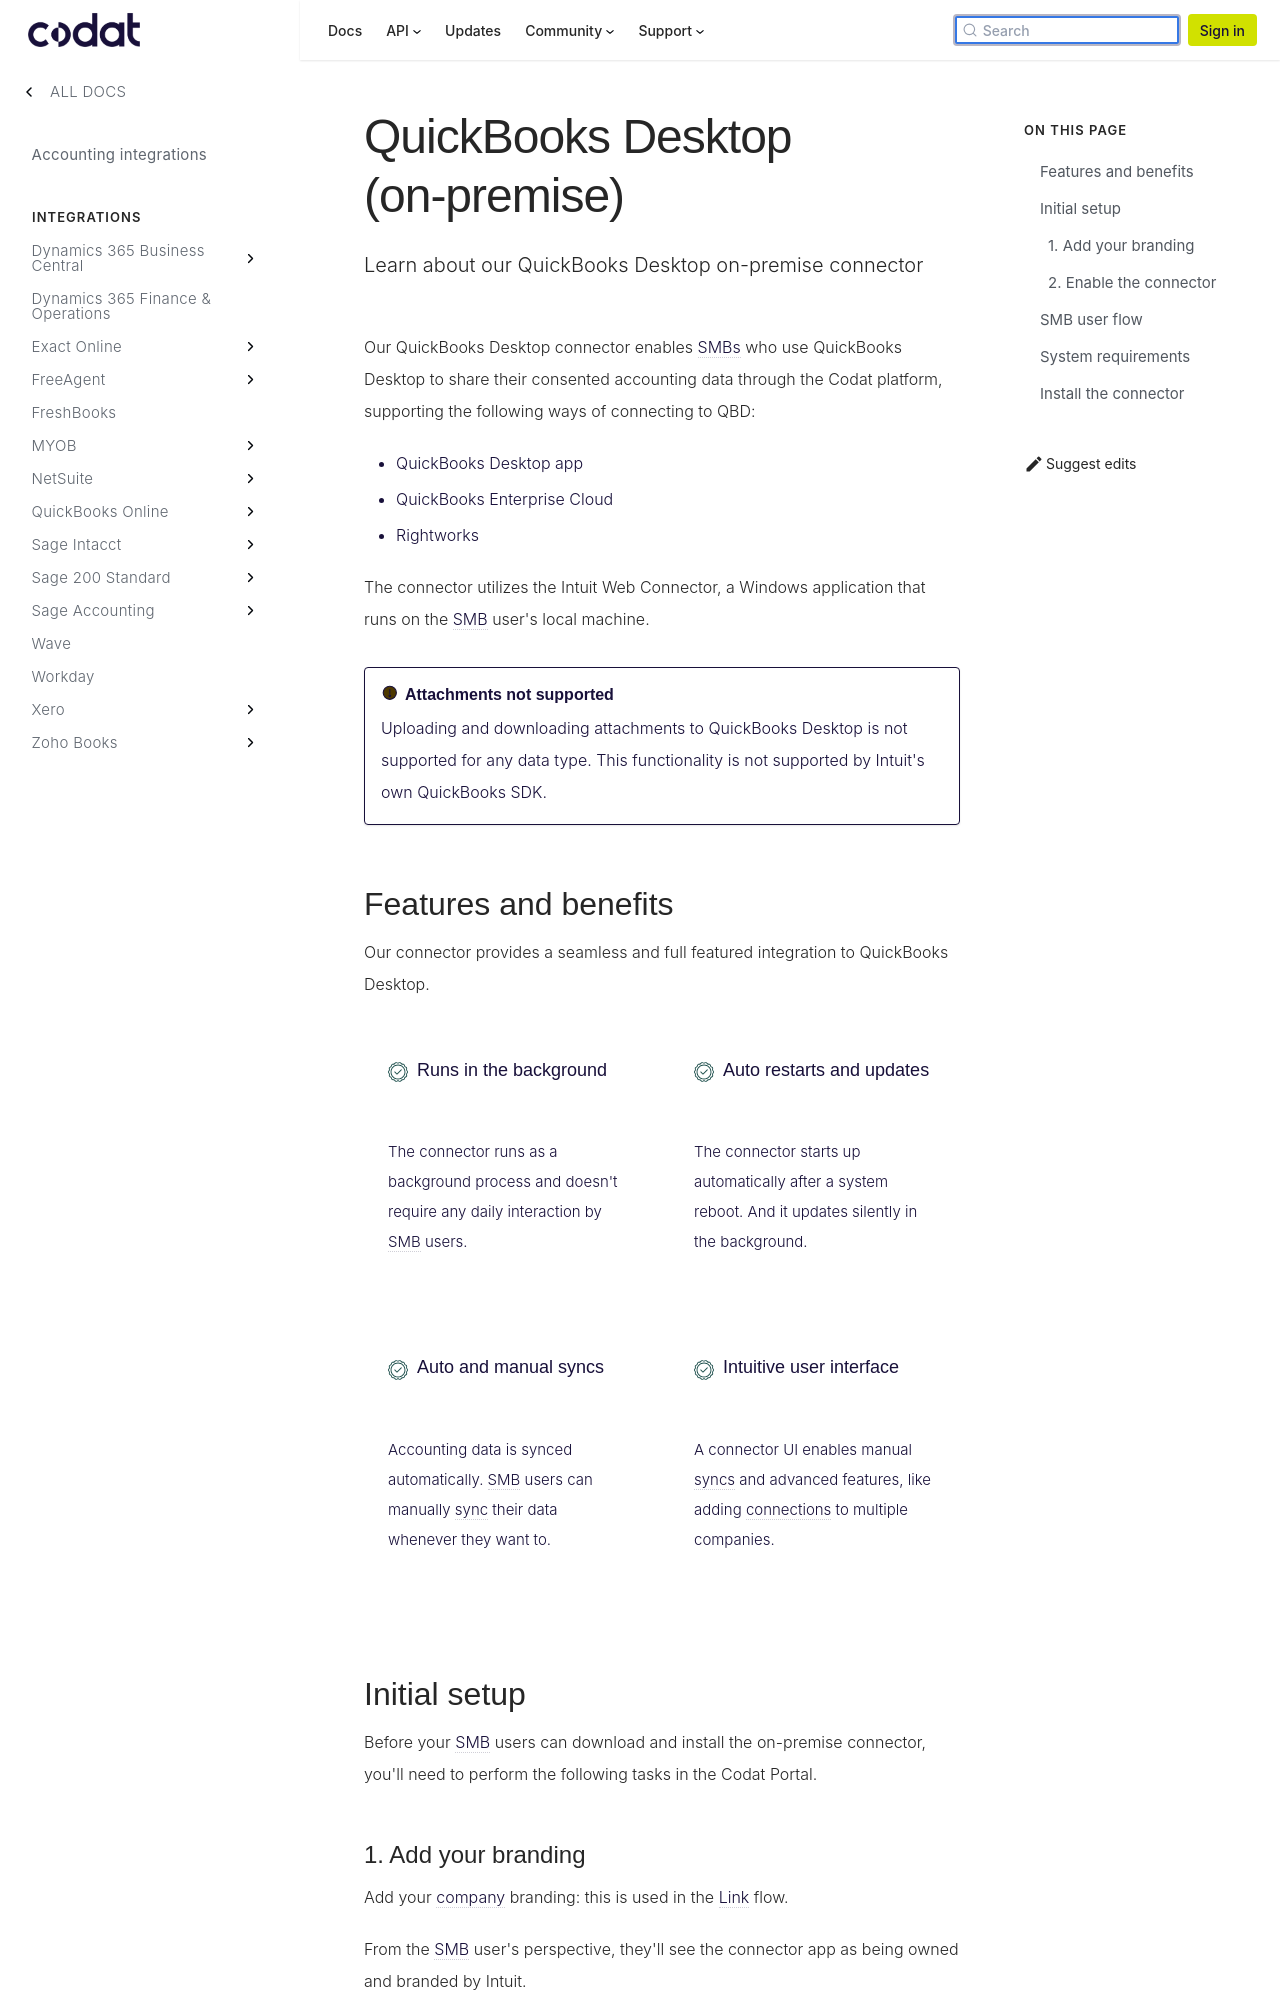

repository: codatio/codat-docs · page: pr-preview/pr-1903/integrations/accounting/quickbooksdesktop/accounting-quickbooksdesktop/index.html · generator: docusaurus

---
title: "QuickBooks Desktop (on-premise)"
description: "Learn about our QuickBooks Desktop on-premise connector"
---

Our QuickBooks Desktop connector enables SMBs who use QuickBooks Desktop to share their consented accounting data through the Codat platform, supporting the following ways of connecting to QBD:

- QuickBooks Desktop app
- QuickBooks Enterprise Cloud
- Rightworks

The connector utilizes the Intuit Web Connector, a Windows application that runs on the SMB user's local machine.

:::caution Attachments not supported

Uploading and downloading attachments to QuickBooks Desktop is not supported for any data type. This functionality is not supported by Intuit's own QuickBooks SDK.

:::

## Features and benefits

Our connector provides a seamless and full featured integration to QuickBooks Desktop.

<ul className="card-container col-2">
  <li className="card">
    <div className="header">
      <FeatureBullet />
      <h3>Runs in the background</h3>
    </div>
    <p>
      The connector runs as a background process and doesn't require any daily
      interaction by SMB users.
    </p>
  </li>
  <li className="card">
    <div className="header">
      <FeatureBullet />
      <h3>Auto restarts and updates</h3>
    </div>
    <p>
      The connector starts up automatically after a system reboot. And it
      updates silently in the background.
    </p>
  </li>
  <li className="card">
    <div className="header">
      <FeatureBullet />
      <h3>Auto and manual syncs</h3>
    </div>
    <p>
      Accounting data is synced automatically. SMB users can manually sync their
      data whenever they want to.
    </p>
  </li>
  <li className="card">
    <div className="header">
      <FeatureBullet />
      <h3>Intuitive user interface</h3>
    </div>
    <p>
      A connector UI enables manual syncs and advanced features, like adding
      connections to multiple companies.
    </p>
  </li>
</ul>

## Initial setup

Before your SMB users can download and install the on-premise connector, you'll need to perform the following tasks in the Codat Portal.

### 1. Add your branding

Add your company branding: this is used in the Link flow.

From the SMB user's perspective, they'll see the connector app as being owned and branded by Intuit.
